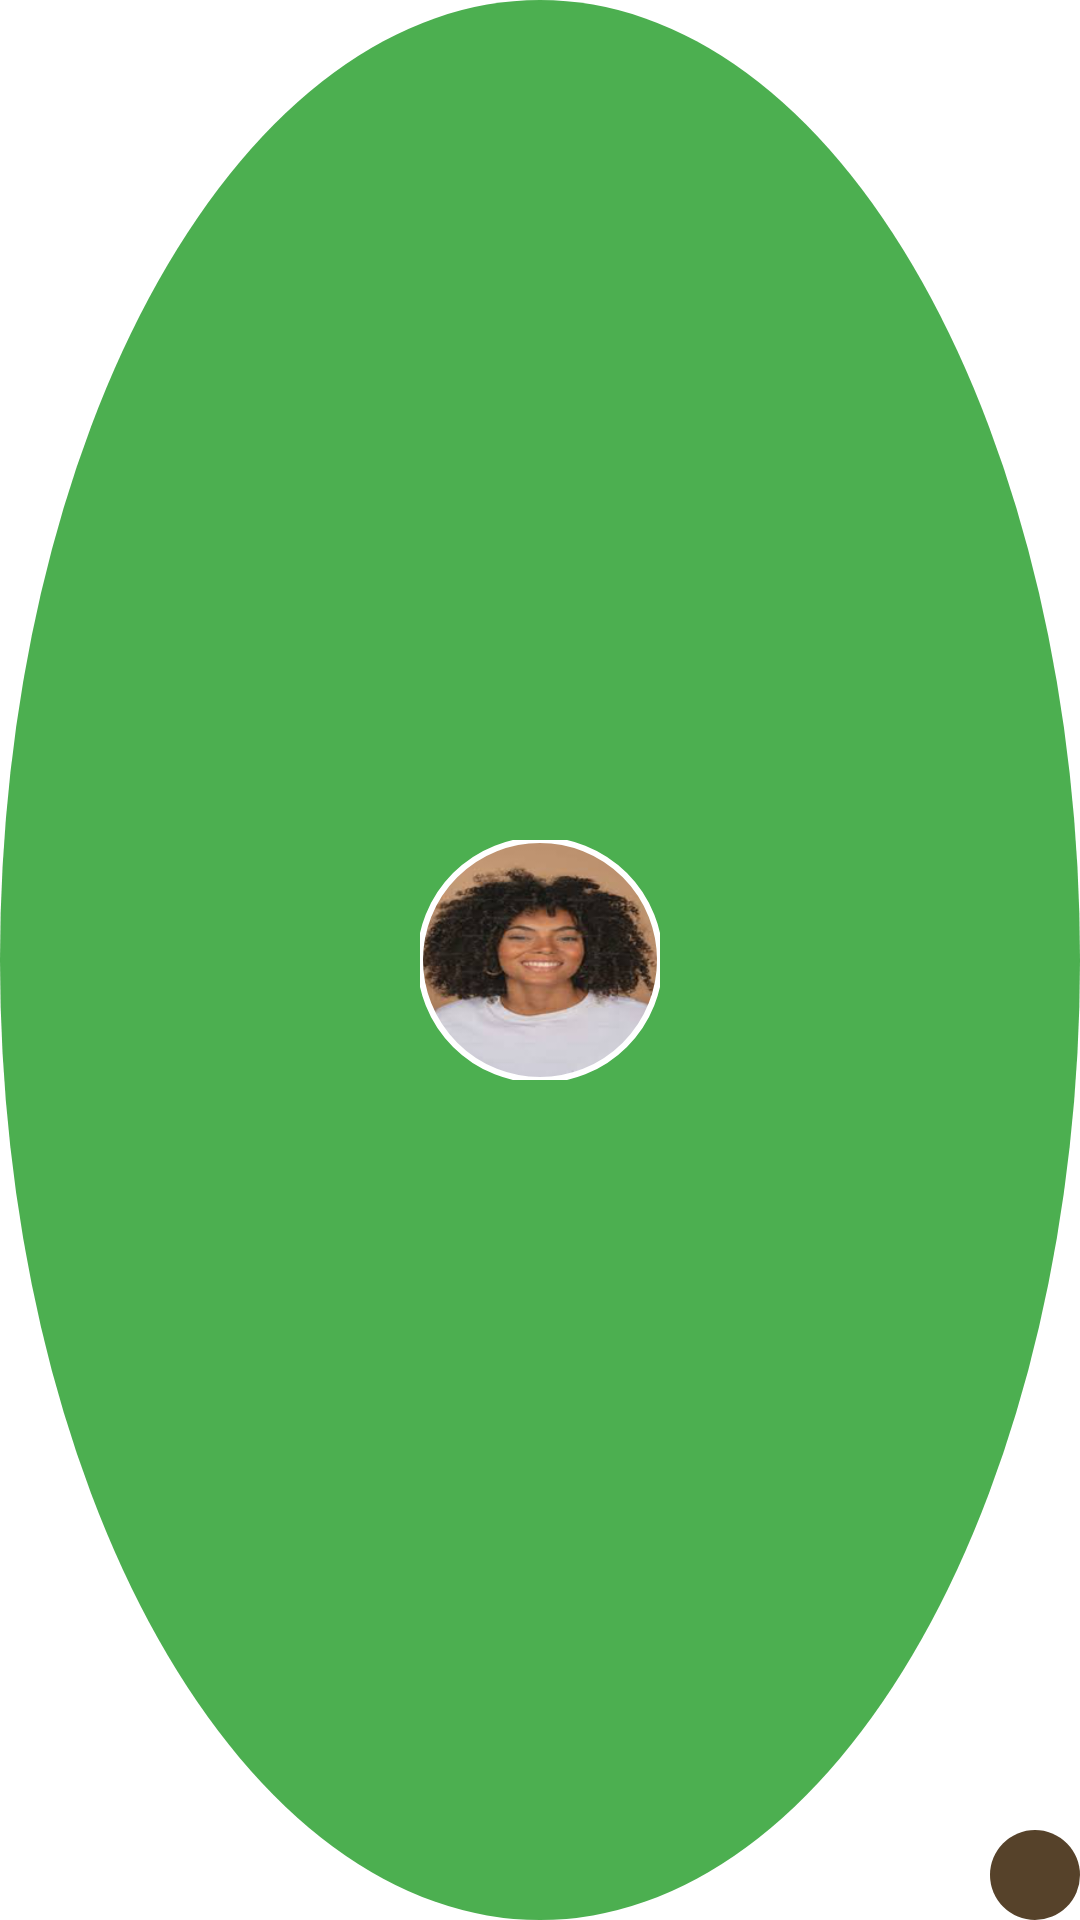

Android layout source for this screen:
<!-- AndroidManifest.xml: application theme Theme.ConnectMe -->
<!-- res/layout/user_story.xml -->
<FrameLayout xmlns:android="http://schemas.android.com/apk/res/android"
    xmlns:app="http://schemas.android.com/apk/res-auto"
    android:layout_width="80dp"
    android:layout_height="80dp"
    android:layout_gravity="center"
    android:layout_margin="6dp"
    android:background="@drawable/greencircle">


    <com.google.android.material.imageview.ShapeableImageView
        android:id="@+id/user_ownstory_profile_image"
        android:layout_width="80dp"
        android:layout_height="80dp"
        android:layout_gravity="center"
        android:scaleType="centerCrop"
        android:adjustViewBounds="true"
        app:strokeColor="@color/white"
        app:strokeWidth="2dp"
        app:shapeAppearanceOverlay="@style/CircleShape"
        android:src="@drawable/pf1"/>


    <ImageView
        android:layout_width="30dp"
        android:layout_height="30dp"
        android:layout_gravity="bottom|end"
        android:background="@drawable/brown_story"
        android:src="@drawable/baseline_add_24"/>
</FrameLayout>
<!-- resources referenced by this layout -->
<resources>
  <color name="white">#FFFFFFFF</color>
  <!-- drawable brown_story (drawable) -->
  <?xml version="1.0" encoding="utf-8"?>
  <shape xmlns:android="http://schemas.android.com/apk/res/android"
      android:shape="oval">
  
      <solid android:color="#56422A" />
  
  
  </shape>
  <!-- drawable greencircle (drawable) -->
  <?xml version="1.0" encoding="utf-8"?>
  <shape xmlns:android="http://schemas.android.com/apk/res/android"
      android:shape="oval">
  
      <solid android:color="#4CAF50"/> 
  
  </shape>
  <!-- drawable pf1: png bitmap (drawable, 48868 bytes) -->
  <style name="CircleShape">
          <item name="cornerFamily">rounded</item>
          <item name="cornerSize">50%</item>
      </style>
</resources>
